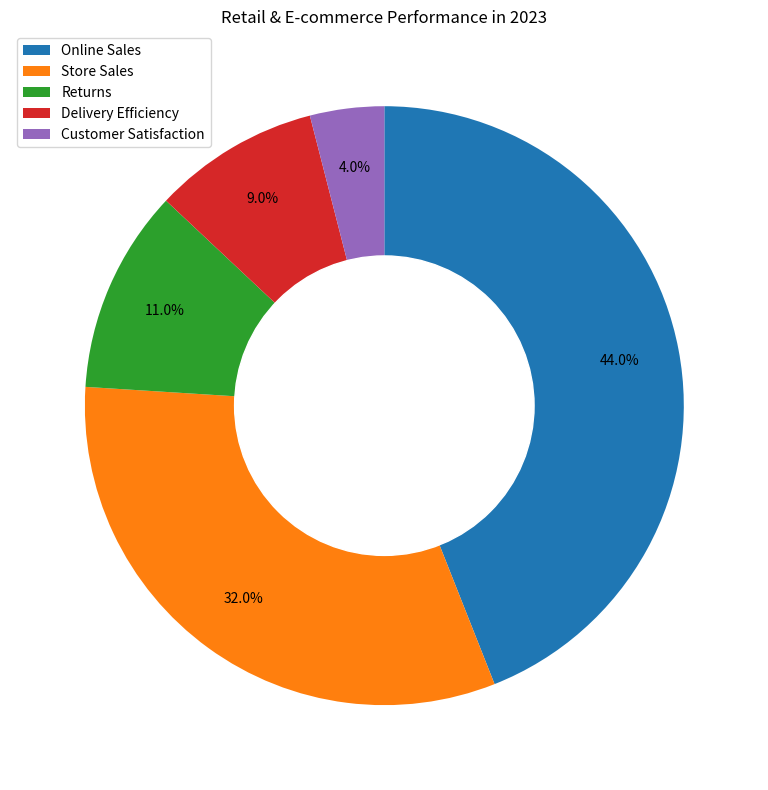

The script that saved this image: (Note: this script raises an exception after producing the figure.)

import matplotlib.pyplot as plt
import pandas as pd
import numpy as np

data_labels = ['Online Sales','Store Sales','Returns','Delivery Efficiency','Customer Satisfaction']
data = np.array([44,32,11,9,4])
line_labels = ['Category','ratio']

fig, ax = plt.subplots(figsize=(10, 8))
wedges, texts, autotexts = ax.pie(data, startangle=90, counterclock=False, autopct='%1.1f%%', pctdistance=0.8)

plt.Circle((0,0),0.5, color='white')
ax.add_artist(plt.Circle((0,0),0.5, color='white'))
ax.legend(data_labels, loc="upper left")
plt.title("Retail & E-commerce Performance in 2023")
plt.tight_layout()
plt.savefig('/cpfs01/user/yanxiangchao/code0/gpt_chart/structchart_simulation/simulated_data_corner_cases/rings/png/20231227-021402_143.png')
plt.clf()
